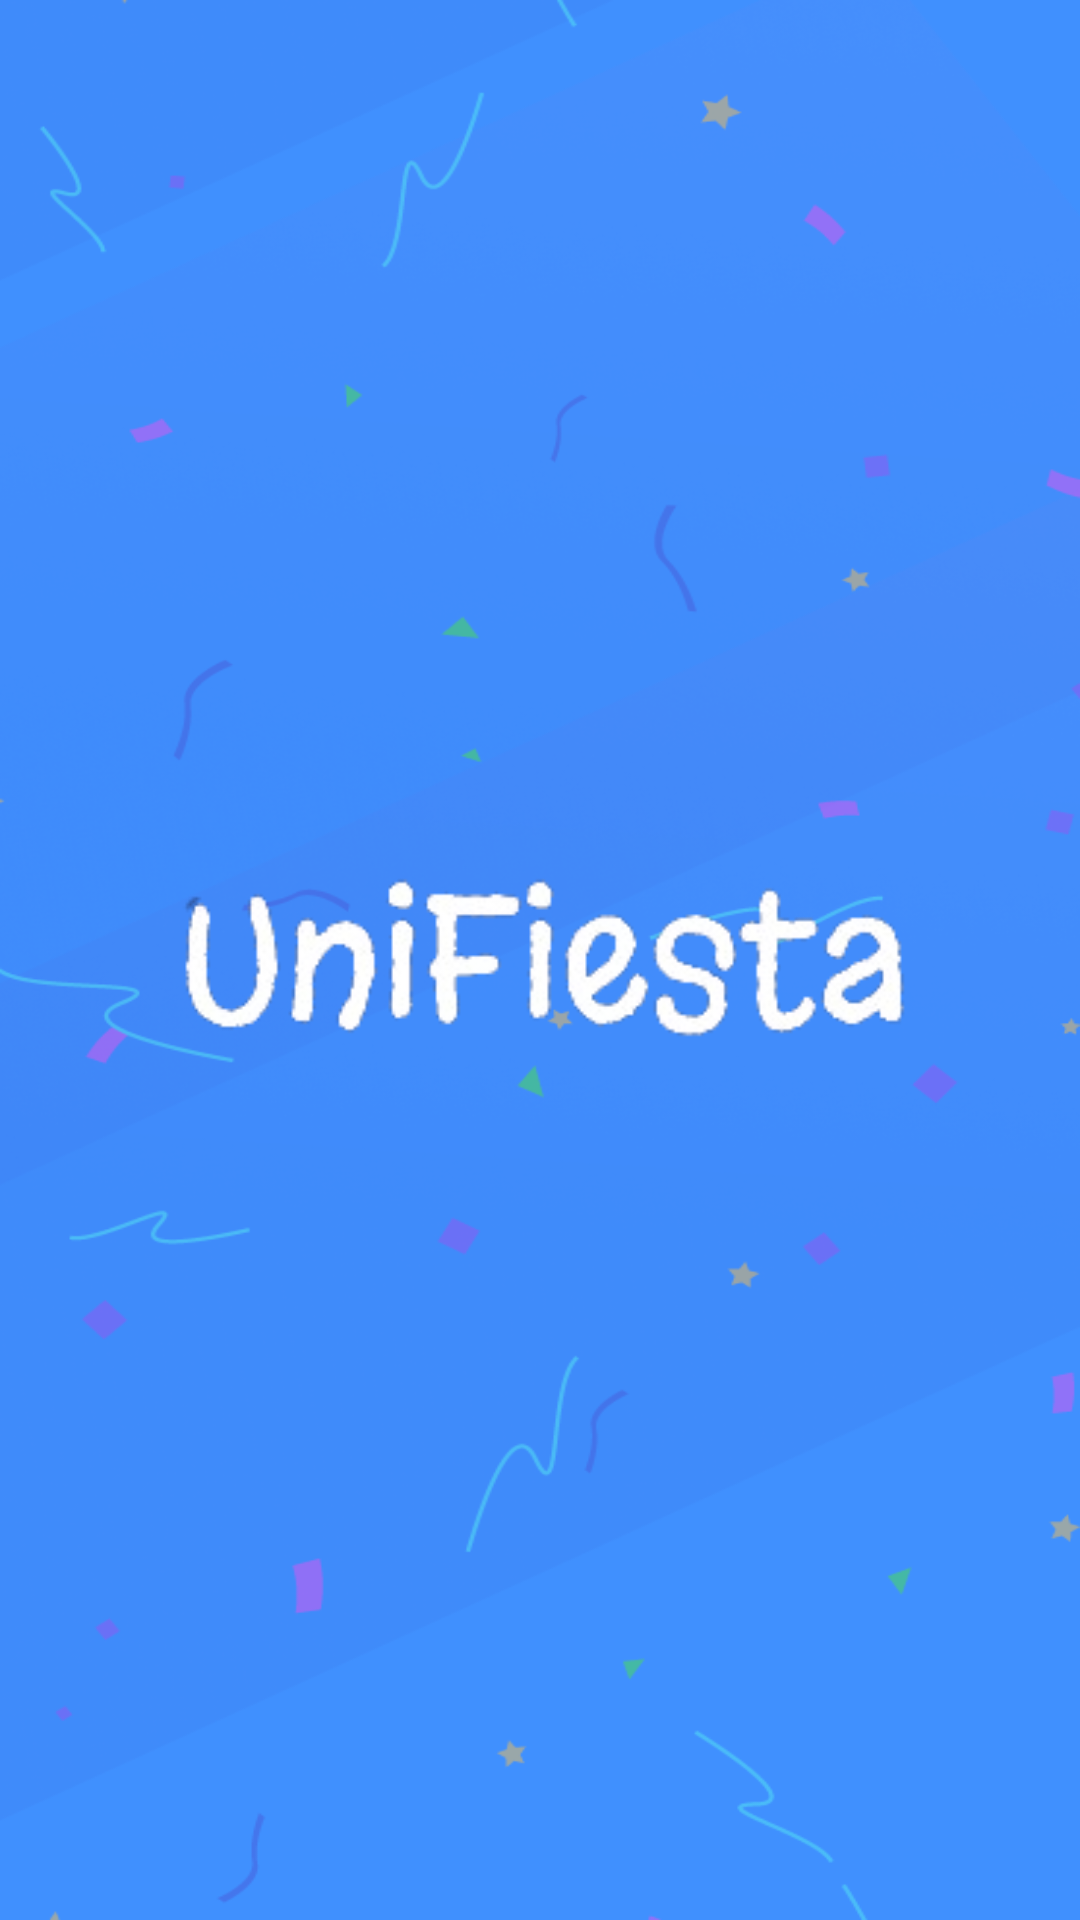

Here is an Android app screen rendered from its layout file. Give the layout XML and the strings, colors and styles it references.
<!-- AndroidManifest.xml: application theme AppTheme -->
<!-- res/layout/activity_main.xml -->
<?xml version="1.0" encoding="utf-8"?>
<androidx.constraintlayout.widget.ConstraintLayout xmlns:android="http://schemas.android.com/apk/res/android"
    xmlns:app="http://schemas.android.com/apk/res-auto"
    xmlns:tools="http://schemas.android.com/tools"
    android:layout_width="match_parent"
    android:layout_height="match_parent"
    android:background="@drawable/img"
    tools:context=".MainActivity">

    <ImageView
        android:id="@+id/imageView"
        android:layout_width="297dp"
        android:layout_height="107dp"
        app:layout_constraintBottom_toBottomOf="parent"
        app:layout_constraintEnd_toEndOf="parent"
        app:layout_constraintStart_toStartOf="parent"
        app:layout_constraintTop_toTopOf="parent"
        app:srcCompat="@drawable/unifiesta" />
</androidx.constraintlayout.widget.ConstraintLayout>
<!-- resources referenced by this layout -->
<resources>
  <!-- drawable img: png bitmap (drawable, 127090 bytes) -->
  <!-- drawable unifiesta: png bitmap (drawable, 19372 bytes) -->
  <style name="AppTheme" parent="Theme.AppCompat.NoActionBar">
          
          <item name="colorPrimary">@color/colorPrimary</item>
          <item name="colorPrimaryDark">@color/colorPrimaryDark</item>
          <item name="colorAccent">@color/colorAccent</item>
      </style>
  <color name="colorPrimary">#375de4</color>
  <color name="colorPrimaryDark">#375de4</color>
  <color name="colorAccent">#03DAC5</color>
</resources>
